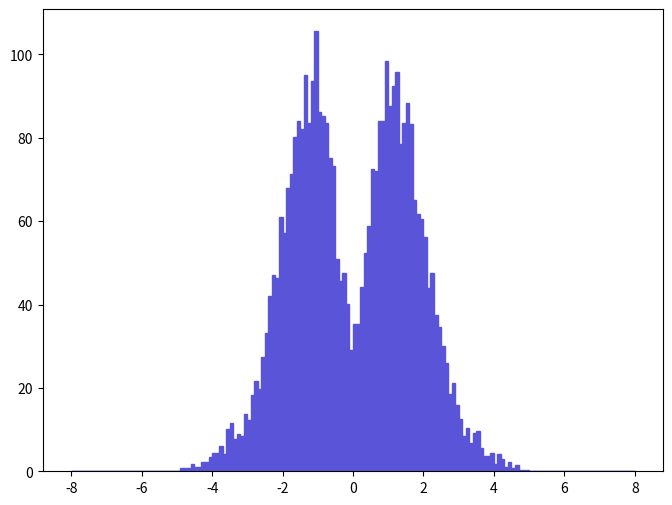

This figure's Python source: (Note: this script raises an exception after producing the figure.)
def selection_1():

    # Library import
    import numpy
    import matplotlib
    import matplotlib.pyplot   as plt
    import matplotlib.gridspec as gridspec

    # Library version
    matplotlib_version = matplotlib.__version__
    numpy_version      = numpy.__version__

    # Histo binning
    xBinning = numpy.linspace(-8.0,8.0,161,endpoint=True)

    # Creating data sequence: middle of each bin
    xData = numpy.array([-7.95,-7.85,-7.75,-7.65,-7.55,-7.45,-7.35,-7.25,-7.15,-7.05,-6.95,-6.85,-6.75,-6.65,-6.55,-6.45,-6.35,-6.25,-6.15,-6.05,-5.95,-5.85,-5.75,-5.65,-5.55,-5.45,-5.35,-5.25,-5.15,-5.05,-4.95,-4.85,-4.75,-4.65,-4.55,-4.45,-4.35,-4.25,-4.15,-4.05,-3.95,-3.85,-3.75,-3.65,-3.55,-3.45,-3.35,-3.25,-3.15,-3.05,-2.95,-2.85,-2.75,-2.65,-2.55,-2.45,-2.35,-2.25,-2.15,-2.05,-1.95,-1.85,-1.75,-1.65,-1.55,-1.45,-1.35,-1.25,-1.15,-1.05,-0.95,-0.85,-0.75,-0.65,-0.55,-0.45,-0.35,-0.25,-0.15,-0.05,0.05,0.15,0.25,0.35,0.45,0.55,0.65,0.75,0.85,0.95,1.05,1.15,1.25,1.35,1.45,1.55,1.65,1.75,1.85,1.95,2.05,2.15,2.25,2.35,2.45,2.55,2.65,2.75,2.85,2.95,3.05,3.15,3.25,3.35,3.45,3.55,3.65,3.75,3.85,3.95,4.05,4.15,4.25,4.35,4.45,4.55,4.65,4.75,4.85,4.95,5.05,5.15,5.25,5.35,5.45,5.55,5.65,5.75,5.85,5.95,6.05,6.15,6.25,6.35,6.45,6.55,6.65,6.75,6.85,6.95,7.05,7.15,7.25,7.35,7.45,7.55,7.65,7.75,7.85,7.95])

    # Creating weights for histo: y2_ETA_0
    y2_ETA_0_weights = numpy.array([0.0,0.0,0.0,0.0,0.0,0.0,0.0,0.0,0.0,0.0,0.0,0.0,0.0,0.0,0.0,0.0,0.0,0.0,0.0,0.0,0.0,0.0,0.0,0.0,0.0,0.0,0.0,0.0,0.0,0.0,0.0,0.743289664766,0.743289664766,0.743289664766,1.85822456192,1.11493449715,1.11493449715,2.2298693943,2.2298693943,3.34480389145,4.4597403886,4.4597403886,5.94631651813,4.08809235622,10.0344128743,11.5209930039,7.80454068005,8.9194767772,8.54783274481,13.7508611982,12.2642810686,18.2105975868,21.5554018782,19.6971777163,27.5017223964,33.0763948821,41.9958836593,47.1988841127,46.4556040479,60.9497653109,57.233324987,68.0110059261,71.3558062176,80.2752869948,83.9917273186,82.1335271567,95.1410882901,83.6200872862,93.6545281606,105.547129197,86.2216075129,85.1066874158,83.6200872862,75.0722865414,73.2140463795,50.9153644365,45.7123239831,47.5705641451,40.1376434974,28.9883025259,35.3062630764,35.3062630764,44.2257238536,52.401924566,58.7198851166,72.4707663147,72.0991262823,83.9917273186,83.9917273186,98.4858885816,87.7082076424,92.5395680634,95.8843683549,78.4170868329,83.6200872862,88.4514877072,83.2484472538,65.0378456671,61.6930453756,60.5781252785,56.1183648899,43.8540838212,47.5705641451,37.5361352707,34.5629750116,30.103234623,26.0151422668,18.5822456192,21.1837578458,15.9807293925,12.635925101,8.54783274481,10.4060569067,6.6896085829,9.29112080958,9.66276884196,5.57467248575,3.71644872383,3.71644872383,4.4597403886,1.85822456192,4.08809235622,2.97315905907,1.11493449715,2.2298693943,0.743289664766,1.48657972953,0.371644872383,0.371644872383,0.371644872383,0.0,0.0,0.0,0.0,0.0,0.0,0.0,0.0,0.0,0.0,0.0,0.0,0.0,0.0,0.0,0.0,0.0,0.0,0.0,0.0,0.0,0.0,0.0,0.0,0.0,0.0,0.0,0.0,0.0,0.0])

    # Creating a new Canvas
    fig   = plt.figure(figsize=(8,6),dpi=80)
    frame = gridspec.GridSpec(1,1)
    pad   = fig.add_subplot(frame[0])

    # Creating a new Stack
    pad.hist(x=xData, bins=xBinning, weights=y2_ETA_0_weights,\
             label="$signal$", histtype="stepfilled", rwidth=1.0,\
             color="#5954d8", edgecolor="#5954d8", linewidth=1, linestyle="solid",\
             bottom=None, cumulative=False, normed=False, align="mid", orientation="vertical")


    # Axis
    plt.rc('text',usetex=False)
    plt.xlabel(r"\eta [ j_{1} ] ",\
               fontsize=16,color="black")
    plt.ylabel(r"$\mathrm{Events}$ $(\mathcal{L}_{\mathrm{int}} = 40.0\ \mathrm{fb}^{-1})$ ",\
               fontsize=16,color="black")

    # Boundary of y-axis
    ymax=(y2_ETA_0_weights).max()*1.1
    ymin=0 # linear scale
    #ymin=min([x for x in (y2_ETA_0_weights) if x])/100. # log scale
    plt.gca().set_ylim(ymin,ymax)

    # Log/Linear scale for X-axis
    plt.gca().set_xscale("linear")
    #plt.gca().set_xscale("log",nonposx="clip")

    # Log/Linear scale for Y-axis
    plt.gca().set_yscale("linear")
    #plt.gca().set_yscale("log",nonposy="clip")

    # Saving the image
    plt.savefig('../../HTML/MadAnalysis5job_0/selection_1.png')
    plt.savefig('../../PDF/MadAnalysis5job_0/selection_1.png')
    plt.savefig('../../DVI/MadAnalysis5job_0/selection_1.eps')

# Running!
if __name__ == '__main__':
    selection_1()
